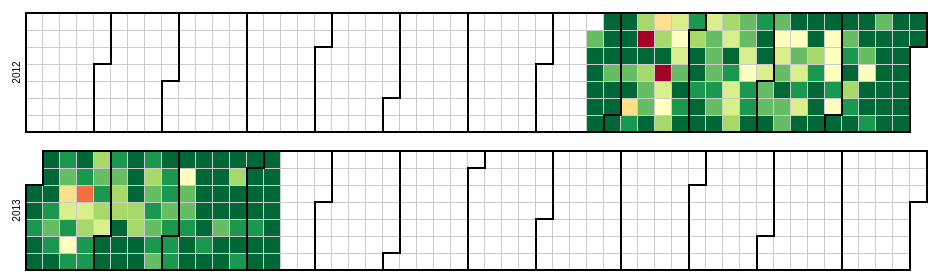
D3 v3 page, settled after 360 driven frames (6 s of simulated time); the page loaded 1 data file(s).


 
var width = 960,
    height = 136,
    cellSize = 17; // cell size
 
var day = d3.time.format("%w"),
    week = d3.time.format("%U"),
    percent = d3.format(".1%"),
    format = d3.time.format("%Y-%m-%d");

 
var svg = d3.select("body").selectAll("svg")
    .data(d3.range(2012, 2014))
  .enter().append("svg")
    .attr("width", width)
    .attr("height", height)
    .attr("class", "RdYlGn")
  .append("g")
    .attr("transform", "translate(" + ((width - cellSize * 53) / 2) + "," + (height - cellSize * 7 - 1) + ")");
 
//Display Year
svg.append("text")
    .attr("transform", "translate(-6," + cellSize * 3.5 + ")rotate(-90)")
    .style("text-anchor", "middle")
    .text(function(d) { return d; });

//Color each of the day squares?
var rect = svg.selectAll(".day")
    .data(function(d) { return d3.time.days(new Date(d, 0, 1), new Date(d + 1, 0, 1)); })
    .enter()
    .append("a")
    .attr("xlink:href",function(d){
      date = d.getFullYear().toString() + '-' + (d.getMonth()+1).toString() + '-' +  d.getDate().toString()
      return "https://yale.service-now.com/incident_list.do?sysparm_query=incident_stateIN6%2C7%5Eassignment_group%3Dd32a8558d81de8407ac0638b5167dc58%5EORassignment_group%3D8816844390083c40fde6c4b91cbd3014%5EORassignment_group%3De8160aa02b3c3000fcb01abf59da15ba%5EORassignment_group%3D60160aa02b3c3000fcb01abf59da15d7%5EORassignment_group%3De8160aa02b3c3000fcb01abf59da15f3%5EORassignment_group%3Db4164aa02b3c3000fcb01abf59da151c%5EORassignment_group%3Df8164aa02b3c3000fcb01abf59da1537%5EORassignment_group%3D2d168aa02b3c3000fcb01abf59da1596%5EORassignment_group%3Db5168aa02b3c3000fcb01abf59da15bf%5EORassignment_group%3D74164aa02b3c3000fcb01abf59da1554%5EORassignment_group%3Db0164aa02b3c3000fcb01abf59da157d%5EORassignment_group%3D51168aa02b3c3000fcb01abf59da152d%5EORassignment_group%3De9168aa02b3c3000fcb01abf59da1549%5EORassignment_group%3D45164aa02b3c3000fcb01abf59da159b%5EORassignment_group%3Dcd164aa02b3c3000fcb01abf59da15b7%5EORassignment_group%3D09164aa02b3c3000fcb01abf59da15d4%5EORassignment_group%3D51164aa02b3c3000fcb01abf59da15f2%5EORassignment_group%3D9d168aa02b3c3000fcb01abf59da150f%5EORassignment_group%3Dfd168aa02b3c3000fcb01abf59da15e7%5E"
      +"opened_atON"
      + date
      + "%40javascript%3Ags.dateGenerate('"
      + date
      + "'%2C'start')%40javascript%3Ags.dateGenerate('"
      + date
      + "'%2C'end')%5Eu_kb_article%3De6c37a6d2b4c38c0fcb01abf59da1564%5Eu_incident_type!%3DInvalid&sysparm_view="
      ;})
    .attr("xlink:show","new")
    .append("rect")
    .attr("class", "day")
    .attr("width", cellSize)
    .attr("height", cellSize)
    .attr("x", function(d) { return week(d) * cellSize; })
    .attr("y", function(d) { return day(d) * cellSize; })
    .datum(format);

rect.append("title")
    .text(function(d) { return d; });

svg.selectAll(".month")
    .data(function(d) { return d3.time.months(new Date(d, 0, 1), new Date(d + 1, 0, 1)); })
  .enter().append("path")
    .attr("class", "month")
    .attr("d", monthPath);

//get all the datas! from the csv
d3.csv("incidentsduration.csv", function(error, csv) {
  var data = d3.nest()
    .key(function(d) { return d.date; })
    .rollup(function(d) { return (d[0].value); })
    .map(csv);

    //There must be a cleaner way to get the max of the data
    var max = d3.max(d3.values(data).map(function(d) { return +d; }));

    var color = d3.scale.quantize()
        .domain([0, max])
        .range(d3.range(11).map(function(d) { return "q" + d + "-11"; }));

  rect.filter(function(d) { return d in data; })
      .attr("class", function(d) { return "day " + color(data[d]); })
    .select("title")
      .text(function(d) { return d + ": " + data[d]; });




});


//Draw boxes around the months
function monthPath(t0) {
  var t1 = new Date(t0.getFullYear(), t0.getMonth() + 1, 0),
      d0 = +day(t0), w0 = +week(t0),
      d1 = +day(t1), w1 = +week(t1);
  return "M" + (w0 + 1) * cellSize + "," + d0 * cellSize
      + "H" + w0 * cellSize + "V" + 7 * cellSize
      + "H" + w1 * cellSize + "V" + (d1 + 1) * cellSize
      + "H" + (w1 + 1) * cellSize + "V" + 0
      + "H" + (w0 + 1) * cellSize + "Z";
}
 
d3.select(self.frameElement).style("height", "2910px");
 


### data: incidentsduration.csv
date, value
2012-08-20, 4595415
2012-08-21, 0
2012-08-22, 0
2012-08-23, 0
2012-08-24, 0
2012-08-25, 0
2012-08-26, 0
2012-08-27, 0
2012-08-28, 0
2012-08-29, 4300380
2012-08-30, 0
2012-08-31, 0
2012-09-01, 719172
2012-09-02, 0
2012-09-03, 0
2012-09-04, 0
2012-09-05, 4498879
2012-09-06, 850023
2012-09-07, 10616837
2012-09-08, 2249383
2012-09-09, 5491287
2012-09-10, 17917394
2012-09-11, 1065832
2012-09-12, 5727888
2012-09-13, 3584673
2012-09-14, 3519491
2012-09-15, 0
2012-09-16, 9948735
2012-09-17, 6278015
2012-09-18, 826591
2012-09-19, 16878538
2012-09-20, 7855047
2012-09-21, 9360016
2012-09-22, 5840592
2012-09-23, 6969024
2012-09-24, 8542639
2012-09-25, 8029387
2012-09-26, 3971714
2012-09-27, 1559553
2012-09-28, 3205191
2012-09-29, 1590228
2012-09-30, 2383620
2012-10-01, 5725358
2012-10-02, 1303490
2012-10-03, 0
2012-10-04, 1976877
2012-10-05, 1482466
2012-10-06, 511222
2012-10-07, 7714946
2012-10-08, 4801506
2012-10-09, 4077494
2012-10-10, 4596842
2012-10-11, 2832711
2012-10-12, 4050317
2012-10-13, 0
2012-10-14, 5235262
2012-10-15, 7529171
2012-10-16, 622124
2012-10-17, 2937612
2012-10-18, 6744093
... 177 more rows